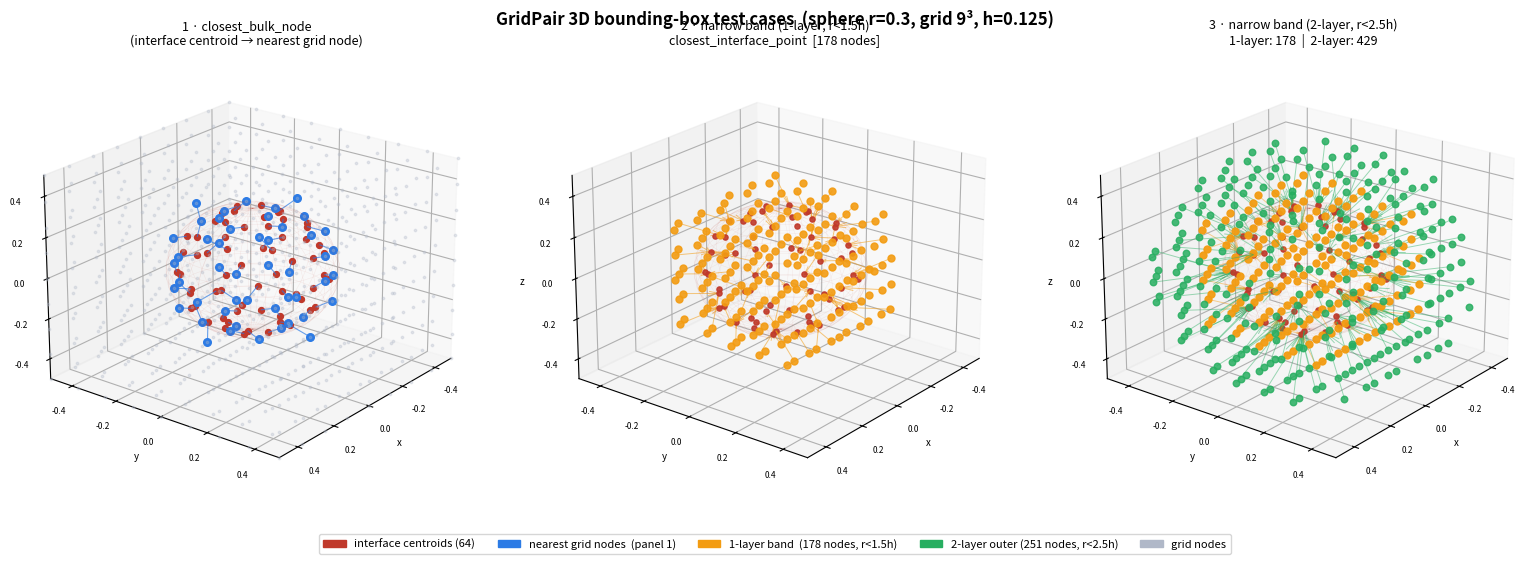

Here is the Python script that generated this plot: (Note: this script raises an exception after producing the figure.)
"""
Visualize 3D GridPair bounding-box test cases (mirrors test_grid_pair.cpp):
  1. closest_bulk_node   — interface centroid → nearest grid node
  2. narrow band 1-layer — grid nodes within 1.5 h of the sphere
  3. narrow band 2-layer — grid nodes within 2.5 h of the sphere

Grid: [-0.5, 0.5]^3, n=8 cells (9^3 = 729 nodes), h = 0.125
Interface: UV sphere, r=0.3, M=4 latitude rings, N=8 longitudes → 64 centroids
(Test uses n=16; n=8 chosen here for visual clarity — algorithm is identical.)
"""

import numpy as np
import matplotlib.pyplot as plt
from mpl_toolkits.mplot3d import Axes3D          # noqa: F401
from mpl_toolkits.mplot3d.art3d import Line3DCollection

# ─── geometry helpers ────────────────────────────────────────────────────────

def make_node_grid_3d(lo, hi, n):
    h = (hi - lo) / n
    xs = np.linspace(lo, hi, n + 1)
    XX, YY, ZZ = np.meshgrid(xs, xs, xs, indexing='ij')
    return np.column_stack([XX.ravel(), YY.ravel(), ZZ.ravel()]), h


def make_sphere_uv(cx, cy, cz, r, M, N):
    """
    UV sphere: M latitude rings, N longitude segments.
    Returns (vertices Nv×3, triangles Nt×3, centroids Nt×3).
    Same geometry as the C++ make_sphere_uv in test_grid_pair.cpp.
    """
    Nv = 2 + M * N
    verts = np.zeros((Nv, 3))
    verts[0] = [cx, cy, cz + r]
    verts[1] = [cx, cy, cz - r]
    for m in range(M):
        phi  = np.pi * (m + 1) / (M + 1)
        z_r  = cz + r * np.cos(phi)
        rxy  = r * np.sin(phi)
        for nn in range(N):
            th = 2 * np.pi * nn / N
            verts[2 + m * N + nn] = [cx + rxy * np.cos(th),
                                     cy + rxy * np.sin(th), z_r]
    tris = []
    for nn in range(N):
        tris.append([0, 2 + nn, 2 + (nn + 1) % N])
    for m in range(M - 1):
        for nn in range(N):
            a, b = 2+m*N+nn, 2+m*N+(nn+1)%N
            c, d = 2+(m+1)*N+nn, 2+(m+1)*N+(nn+1)%N
            tris.append([a, c, b])
            tris.append([b, c, d])
    for nn in range(N):
        tris.append([1, 2+(M-1)*N+(nn+1)%N, 2+(M-1)*N+nn])
    tris     = np.array(tris)
    centroids = (verts[tris[:,0]] + verts[tris[:,1]] + verts[tris[:,2]]) / 3.0
    return verts, tris, centroids


def min_dist_matrix(grid, iface_pts):
    """(N_nodes,) array of min distances to the interface point set."""
    diff = grid[:, None, :] - iface_pts[None, :, :]   # (N, M, 3)
    return np.min(np.linalg.norm(diff, axis=2), axis=1)


def nearest_node_idx(grid, pt):
    return int(np.argmin(np.linalg.norm(grid - pt, axis=1)))


def nearest_iface_idx(iface_pts, node):
    return int(np.argmin(np.linalg.norm(iface_pts - node, axis=1)))


# ─── smooth sphere surface (for wireframe backdrop) ──────────────────────────

def sphere_surface(r=0.3, Nu=40, Nv=20):
    u = np.linspace(0, 2 * np.pi, Nu)
    v = np.linspace(0, np.pi, Nv)
    X = r * np.outer(np.cos(u), np.sin(v))
    Y = r * np.outer(np.sin(u), np.sin(v))
    Z = r * np.outer(np.ones(Nu), np.cos(v))
    return X, Y, Z


# ─── shared drawing helpers ──────────────────────────────────────────────────

def add_sphere_wire(ax, alpha=0.08, color='#c0392b', lw=0.4):
    X, Y, Z = sphere_surface()
    ax.plot_wireframe(X, Y, Z, alpha=alpha, color=color, linewidth=lw, zorder=1)


def set_axes(ax, title, elev=22, azim=38):
    ax.set_title(title, fontsize=9, pad=4)
    ax.set_xlabel("x", fontsize=7, labelpad=1)
    ax.set_ylabel("y", fontsize=7, labelpad=1)
    ax.set_zlabel("z", fontsize=7, labelpad=1)
    ax.tick_params(labelsize=6)
    ax.set_xlim(-0.5, 0.5); ax.set_ylim(-0.5, 0.5); ax.set_zlim(-0.5, 0.5)
    ax.view_init(elev=elev, azim=azim)


# ─── build data ──────────────────────────────────────────────────────────────

R = 0.3
grid, h = make_node_grid_3d(-0.5, 0.5, 8)       # 9^3 = 729 nodes, h = 0.125
verts, tris, iface = make_sphere_uv(0, 0, 0, R, M=4, N=8)   # 64 centroids

print(f"Grid nodes: {len(grid)}   Interface pts: {len(iface)}   h = {h:.4f}")

# Per-node min distance to any interface centroid
node_dist = min_dist_matrix(grid, iface)

band1 = np.where(node_dist < 1.5 * h)[0]
band2 = np.where(node_dist < 2.5 * h)[0]
outer = np.setdiff1d(band2, band1)

print(f"1-layer band: {len(band1)} nodes   2-layer band: {len(band2)} nodes")

GRID_C   = "#b0b8c8"
NODE_C   = "#2c7be5"
IFACE_C  = "#c0392b"
BAND1_C  = "#f39c12"
BAND2_C  = "#27ae60"

# ─── figure ──────────────────────────────────────────────────────────────────

fig = plt.figure(figsize=(16, 5.5))
fig.suptitle("GridPair 3D bounding-box test cases  (sphere r=0.3, grid 9³, h=0.125)",
             fontsize=12, fontweight="bold")

# ─── Panel 1: closest_bulk_node ──────────────────────────────────────────────

ax1 = fig.add_subplot(1, 3, 1, projection='3d')

add_sphere_wire(ax1)

# All grid nodes (tiny, faded)
ax1.scatter(*grid.T, s=3, c=GRID_C, alpha=0.3, depthshade=False, zorder=2)

# Lines: interface centroid → nearest grid node
nn_indices = [nearest_node_idx(grid, pt) for pt in iface]
segs = [[pt, grid[ni]] for pt, ni in zip(iface, nn_indices)]
lc = Line3DCollection(segs, linewidths=0.8, colors=NODE_C, alpha=0.7, zorder=4)
ax1.add_collection3d(lc)

# Nearest grid nodes (blue, larger)
nn_set = np.unique(nn_indices)
ax1.scatter(*grid[nn_set].T,  s=30, c=NODE_C,  alpha=1.0, depthshade=False, zorder=5)

# Interface centroids (red)
ax1.scatter(*iface.T, s=18, c=IFACE_C, alpha=1.0, depthshade=False, zorder=6)

set_axes(ax1, "1 · closest_bulk_node\n(interface centroid → nearest grid node)")

# ─── Panel 2: narrow band 1-layer ────────────────────────────────────────────

ax2 = fig.add_subplot(1, 3, 2, projection='3d')

add_sphere_wire(ax2)

# Band-1 nodes
ax2.scatter(*grid[band1].T, s=25, c=BAND1_C, alpha=0.9, depthshade=False, zorder=3)

# Arrows: subsample every 2nd band node → nearest interface centroid
stride = 2
for n in band1[::stride]:
    nc = grid[n]
    qi = nearest_iface_idx(iface, nc)
    ip = iface[qi]
    d  = ip - nc
    ax2.quiver(*nc, *d, length=1.0, normalize=False,
               color=BAND1_C, alpha=0.55, arrow_length_ratio=0.3,
               linewidth=0.7, zorder=4)

# Interface centroids
ax2.scatter(*iface.T, s=14, c=IFACE_C, alpha=0.9, depthshade=False, zorder=5)

set_axes(ax2,
         f"2 · narrow band (1-layer, r<1.5h)\nclosest_interface_point  [{len(band1)} nodes]")

# ─── Panel 3: narrow band 2-layer ────────────────────────────────────────────

ax3 = fig.add_subplot(1, 3, 3, projection='3d')

add_sphere_wire(ax3)

# Outer ring (band2 \ band1) in green
ax3.scatter(*grid[outer].T,  s=22, c=BAND2_C, alpha=0.85, depthshade=False, zorder=3)
# Inner ring (band1) in orange, on top
ax3.scatter(*grid[band1].T,  s=25, c=BAND1_C, alpha=0.95, depthshade=False, zorder=4)

# Arrows (every 2nd node, both layers)
all_band = np.concatenate([outer, band1])
for n in all_band[::2]:
    nc = grid[n]
    qi = nearest_iface_idx(iface, nc)
    ip = iface[qi]
    color = BAND1_C if n in set(band1) else BAND2_C
    ax3.quiver(*nc, *(ip - nc), length=1.0, normalize=False,
               color=color, alpha=0.45, arrow_length_ratio=0.3,
               linewidth=0.7, zorder=5)

ax3.scatter(*iface.T, s=14, c=IFACE_C, alpha=0.9, depthshade=False, zorder=6)

set_axes(ax3,
         f"3 · narrow band (2-layer, r<2.5h)\n"
         f"1-layer: {len(band1)}  |  2-layer: {len(band2)}")

# ─── shared legend ───────────────────────────────────────────────────────────

import matplotlib.patches as mpatches
legend_elems = [
    mpatches.Patch(color=IFACE_C,  label="interface centroids (64)"),
    mpatches.Patch(color=NODE_C,   label="nearest grid nodes  (panel 1)"),
    mpatches.Patch(color=BAND1_C,  label=f"1-layer band  ({len(band1)} nodes, r<1.5h)"),
    mpatches.Patch(color=BAND2_C,  label=f"2-layer outer ({len(outer)} nodes, r<2.5h)"),
    mpatches.Patch(color=GRID_C,   label="grid nodes"),
]
fig.legend(handles=legend_elems, loc="lower center", ncol=5,
           fontsize=8, bbox_to_anchor=(0.5, -0.02))

plt.tight_layout(rect=[0, 0.06, 1, 1])

out = "/Users/zhouhan/programs/kfbim/kfbim-recon/scripts/grid_pair_test_viz_3d.png"
plt.savefig(out, dpi=160, bbox_inches="tight")
print(f"Saved → {out}")
plt.show()
